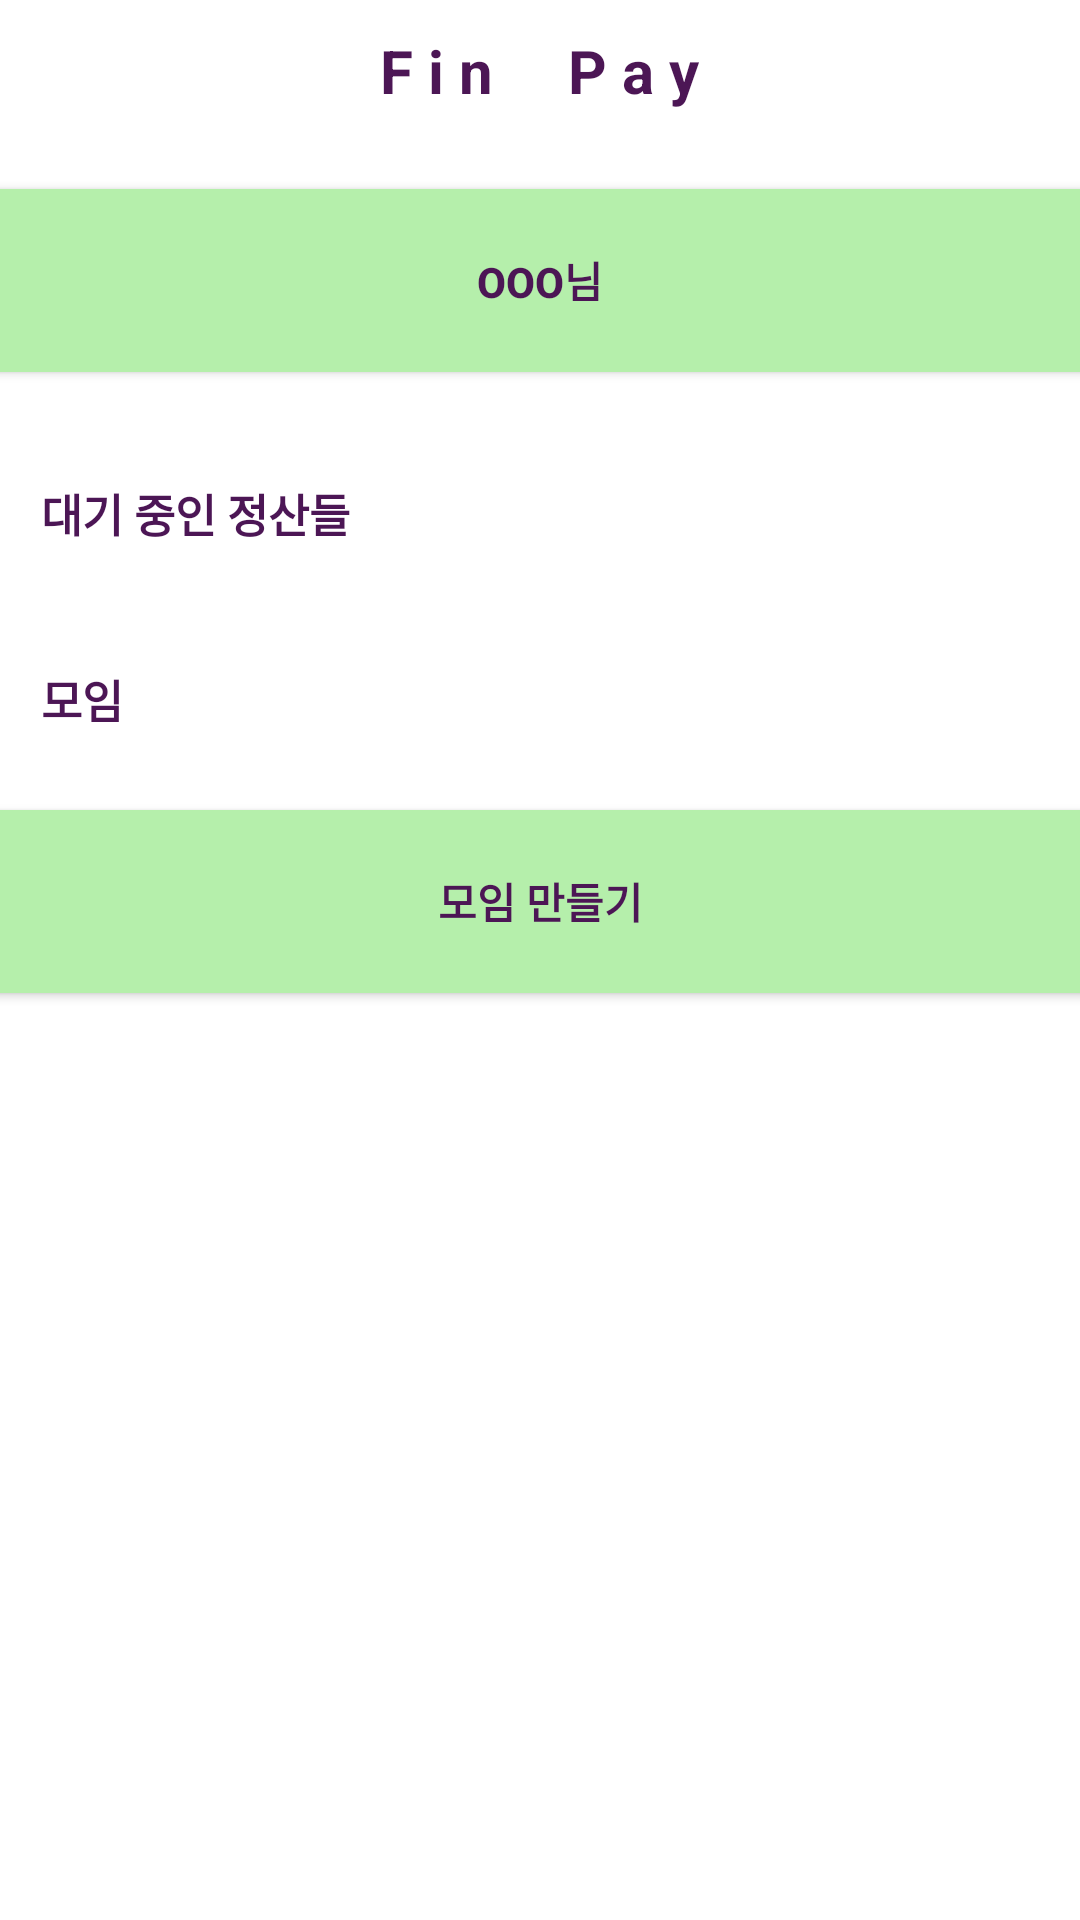

This screen was rendered from an Android layout file. Write that file and the resources it references.
<!-- AndroidManifest.xml: application theme Theme.Finpay_andrioid -->
<!-- res/layout/activity_meet.xml -->
<?xml version="1.0" encoding="utf-8"?>
<LinearLayout
    xmlns:android="http://schemas.android.com/apk/res/android"
    xmlns:app="http://schemas.android.com/apk/res-auto"
    android:layout_width="match_parent"
    android:layout_height="match_parent"
    android:background="@color/white"
    android:orientation="vertical"
    android:paddingTop="10dp"
    >

    <TextView
        android:id="@+id/finpay"
        android:layout_width="wrap_content"
        android:layout_height="wrap_content"
        android:layout_marginBottom="10dp"
        android:layout_gravity="center"
        android:text="F i n     P a y"
        android:textColor="@color/black"
        android:textSize="20dp"
        android:textStyle="bold" />

    <Button
        android:id="@+id/mypage"
        android:layout_marginTop="10dp"
        android:layout_width="412dp"
        android:layout_height="73dp"
        android:layout_gravity="center"
        android:text="ooo님"
        android:textColor="@color/black"
        android:textStyle="bold"
        app:backgroundTint="@color/main" />

    <TextView
        android:layout_marginTop="30dp"
        android:layout_marginLeft="10dp"
        android:layout_width="wrap_content"
        android:layout_height="wrap_content"
        android:layout_marginBottom="10dp"
        android:text=" 대기 중인 정산들 "
        android:textColor="@color/black"
        android:textSize="15dp"
        android:textStyle="bold" />

    <ScrollView
        android:layout_width="wrap_content"
        android:layout_height="wrap_content">

        <ListView
            android:id="@+id/wait_check"
            android:layout_width="wrap_content"
            android:layout_height="400dp">

        </ListView>

    </ScrollView>


    <TextView
        android:layout_marginTop="30dp"
        android:layout_marginLeft="10dp"
        android:layout_width="wrap_content"
        android:layout_height="wrap_content"
        android:layout_marginBottom="10dp"
        android:text=" 모임 "
        android:textColor="@color/black"
        android:textSize="15dp"
        android:textStyle="bold" />

    <ScrollView
        android:layout_width="wrap_content"
        android:layout_height="wrap_content">

        <ListView
            android:id="@+id/meet"
            android:layout_width="wrap_content"
            android:layout_height="400dp">

        </ListView>

    </ScrollView>


    <Button
        android:id="@+id/signup_button"
        android:layout_marginTop="10dp"
        android:layout_width="412dp"
        android:layout_height="73dp"
        android:layout_gravity="center"
        android:text="모임 만들기"
        android:textColor="@color/black"
        android:textStyle="bold"
        app:backgroundTint="@color/main" />

</LinearLayout>
<!-- resources referenced by this layout -->
<resources>
  <color name="black">#4C1655</color>
  <color name="main">#B5EFAB</color>
  <color name="white">#FFFFFFFF</color>
  <style name="Theme.Finpay_andrioid" parent="Theme.MaterialComponents.DayNight.DarkActionBar">
          
          <item name="colorPrimary">@color/purple_500</item>
          <item name="colorPrimaryVariant">@color/purple_700</item>
          <item name="colorOnPrimary">@color/white</item>
          
          <item name="colorSecondary">@color/teal_200</item>
          <item name="colorSecondaryVariant">@color/teal_700</item>
          <item name="colorOnSecondary">@color/black</item>
          
          <item name="android:statusBarColor" tools:targetApi="l">?attr/colorPrimaryVariant</item>
          
      </style>
  <color name="purple_500">#FF6200EE</color>
  <color name="purple_700">#FF3700B3</color>
  <color name="teal_200">#FF03DAC5</color>
  <color name="teal_700">#FF018786</color>
</resources>
